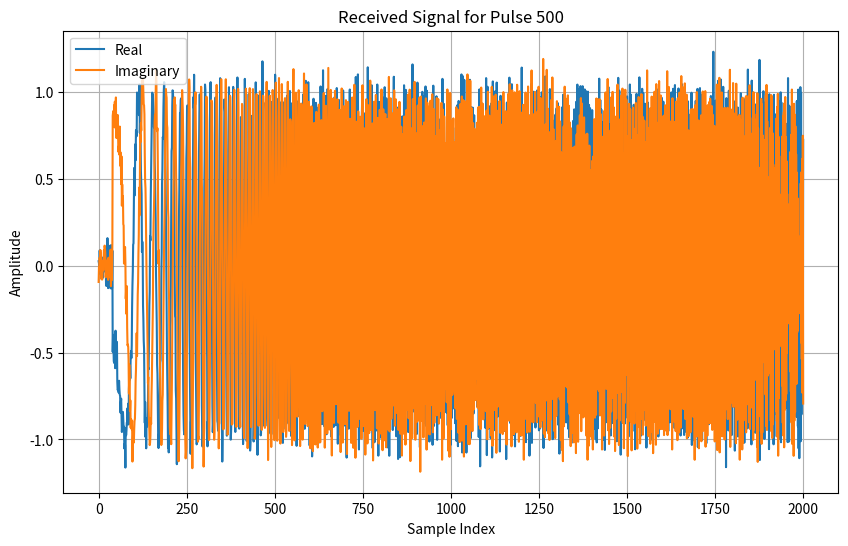

Source code (Python):
# -*- coding: utf-8 -*-
"""
Created on Fri Aug 18 12:42:24 2023

[redacted]
"""

import numpy as np
import matplotlib.pyplot as plt

# Initialize parameters
c = 3e8
BW = 1e6
fs = 2 * BW
T = 1e-3
t = np.arange(0, T, (1/fs))

# Range and Doppler calculation
rang = 3000
vel = 5
dop = 2 * vel / (c / 10e9)
n_pulses = 1000
SNR = 10

# Transmitted signal
sig_tx = np.cos(np.pi * (BW / T) * t * t) + 1j * np.sin(np.pi * (BW / T) * t * t)
sig_tx = sig_tx / np.mean(abs(sig_tx)**2)

# Initialize array for received signals
Sig_rx = np.empty((n_pulses, sig_tx.size)) + 1j * np.empty((n_pulses, sig_tx.size))

# Loop through each pulse
for p in range(n_pulses):
    r = rang + (p - 1) * vel * 2 * T
    delay_num = round(2 * fs * r / c)
    
    # Create received signal for the current pulse
    sig_rd = np.concatenate((np.zeros(int(delay_num)) + 1j * np.zeros(int(delay_num)),
                             sig_tx * (np.cos(2 * np.pi * dop * t) + 1j * np.sin(2 * np.pi * dop * t))))
    
    # Apply doppler-dependent phase shift and add noise
    phase_shift = np.cos(2 * np.pi * dop * p * 2 * T) + 1j * np.sin(2 * np.pi * dop * p * 2 * T)
    noise = np.random.normal(0, 10 ** (-SNR / 10) / np.sqrt(2), sig_tx.size) + \
            1j * np.random.normal(0, 10 ** (-SNR / 10) / np.sqrt(2), sig_tx.size)
    Sig_rx[p, :] = sig_rd[:sig_tx.size] * np.repeat(phase_shift, sig_tx.size) + noise

# Visualize the received signal for a specific pulse (e.g., pulse index 0)
selected_pulse_index = 500
plt.figure(figsize=(10, 6))
plt.plot(np.real(Sig_rx[selected_pulse_index]), label='Real')
plt.plot(np.imag(Sig_rx[selected_pulse_index]), label='Imaginary')
plt.xlabel('Sample Index')
plt.ylabel('Amplitude')
plt.title(f'Received Signal for Pulse {selected_pulse_index}')
plt.legend()
plt.grid()
plt.show()
